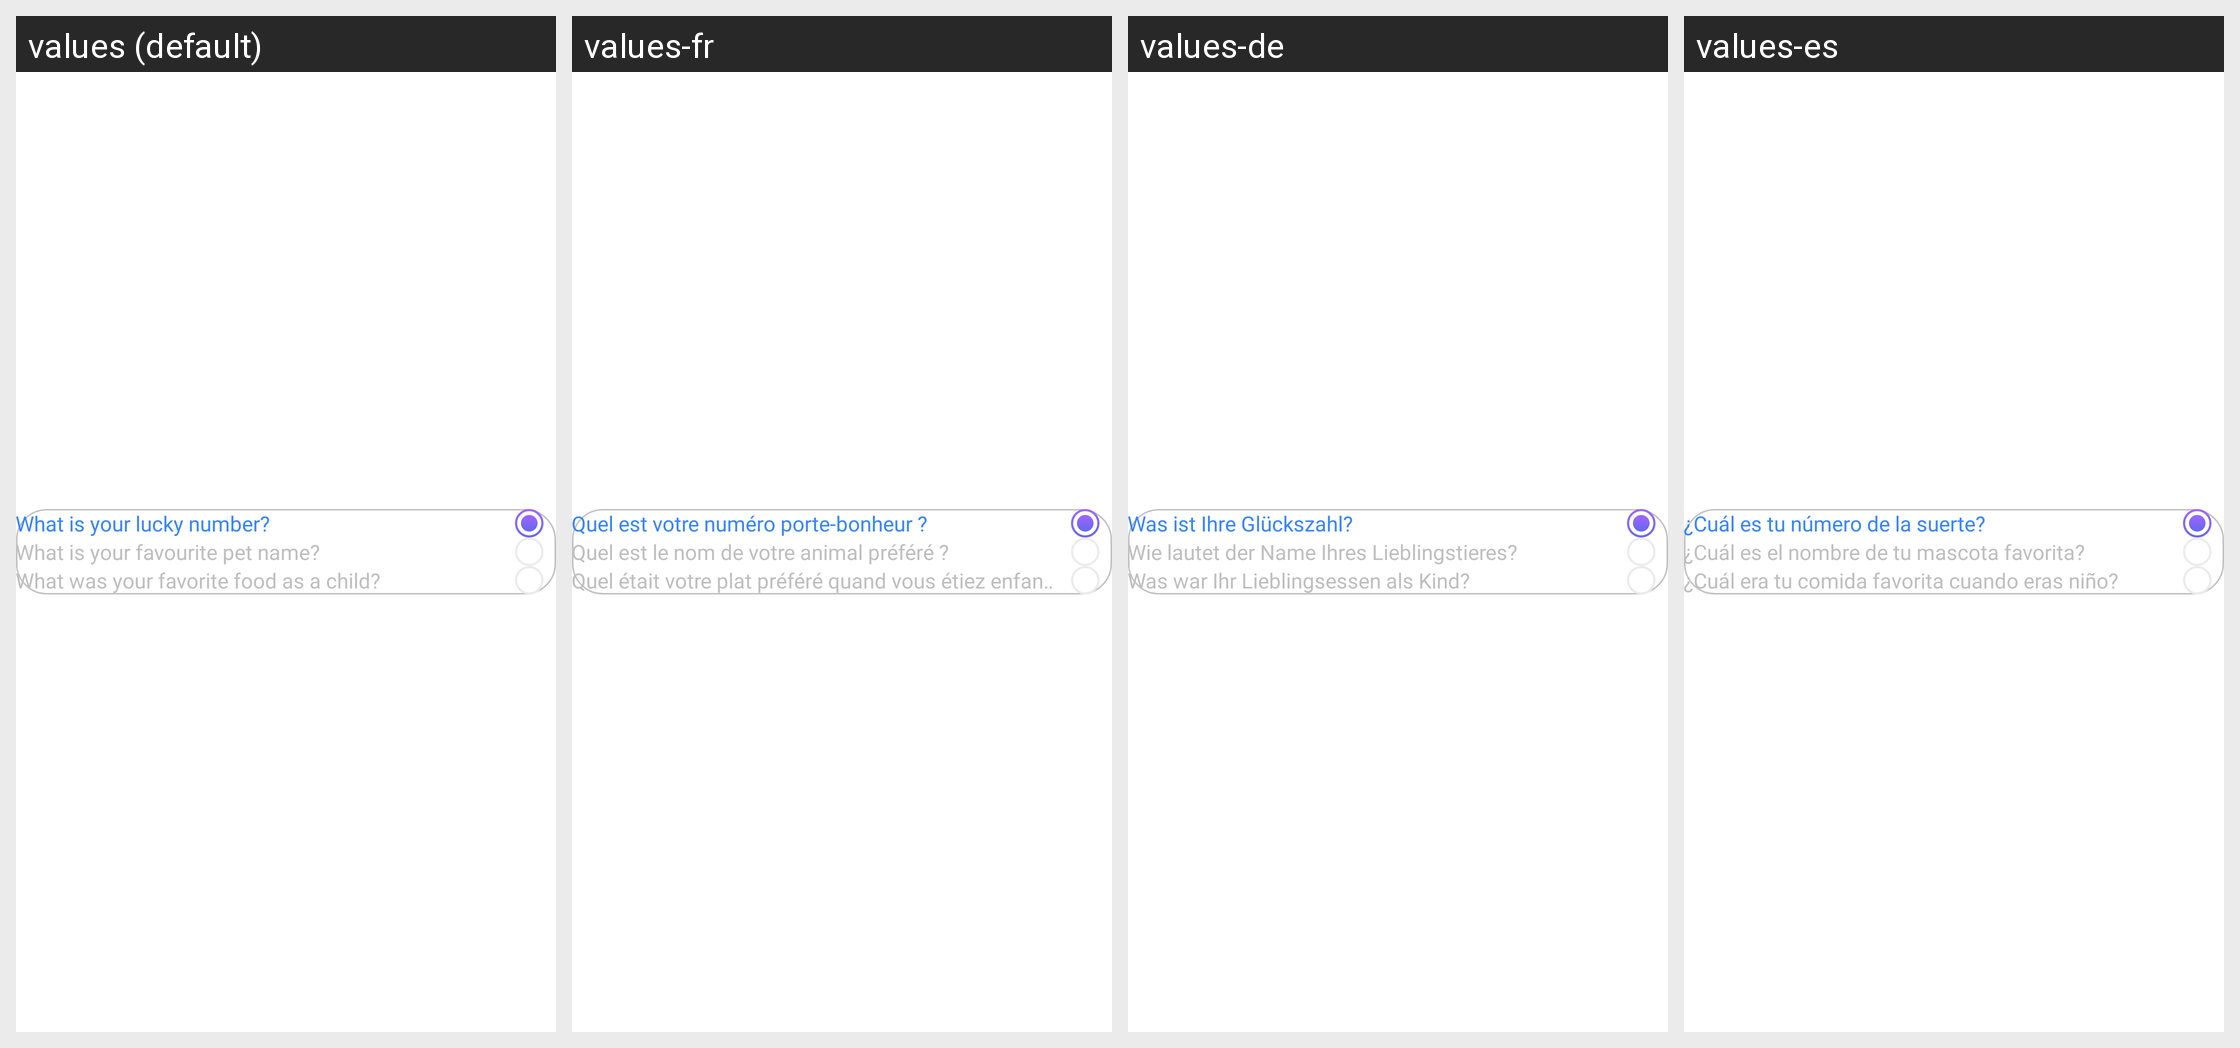

Here is an Android app screen in its default locale and in the app's own translations. Write out the translated-string differences for the strings that appear on this screen.
Android screen res/layout/dialog_question.xml rendered under 4 locales, left to right: values (default), values-fr, values-de, values-es. Device: Nexus 5 (rendered at 1080×1920; each locale shown at half size, 540×960, under a caption strip naming it); theme Theme.Main.
Other locales in the repository, not shown: values-ar, values-bn, values-hi, values-in, values-ja, values-ko, values-pt, values-pt-rBR, values-ru, values-tr, values-zh, values-zh-rTW.
Strings drawn on this screen, with the default value and each locale's value (text and hints the layout hard-codes, and strings that could not be matched under every locale, appear in the picture but are not listed):

string_what_is_your_lucky_number
  values: What is your lucky number?
  values-fr: Quel est votre numéro porte-bonheur ?
  values-de: Was ist Ihre Glückszahl?
  values-es: ¿Cuál es tu número de la suerte?

string_what_is_your_favourite_pet_name
  values: What is your favourite pet name?
  values-fr: Quel est le nom de votre animal préféré ?
  values-de: Wie lautet der Name Ihres Lieblingstieres?
  values-es: ¿Cuál es el nombre de tu mascota favorita?

string_what_was_your_favorite_food_as_a_child
  values: What was your favorite food as a child?
  values-fr: Quel était votre plat préféré quand vous étiez enfant ?
  values-de: Was war Ihr Lieblingsessen als Kind?
  values-es: ¿Cuál era tu comida favorita cuando eras niño?
